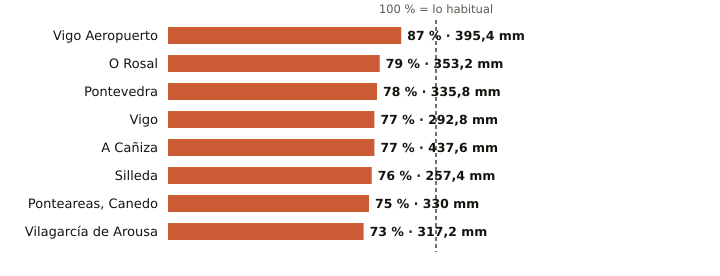

Values plotted in this chart, from the file beside it:
estacion, provincia, indicativo, mm_otono, referencia_mm, pct, periodo_referencia, hasta, hora
Vigo Aeropuerto, Pontevedra, 1495, 395.4, 454.6, 87, 1991-2020, 2026-11-19, 18
O Rosal, Pontevedra, 1730E, 353.2, 447.5, 79, 1991-2020, 2026-11-19, 15
Pontevedra, Pontevedra, 1484C, 335.8, 431.9, 78, 1991-2020, 2026-11-19, 18
Vigo, Pontevedra, 1496X, 292.8, 381.4, 77, 2004-2025, 2026-11-19, 15
A Cañiza, Pontevedra, 1719, 437.6, 570.0, 77, 2002-2025, 2026-11-19, 13
Silleda, Pontevedra, 1466A, 257.4, 337.8, 76, 1991-2025, 2026-11-19, 17
Ponteareas, Canedo, Pontevedra, 1723X, 330.0, 441.4, 75, 2004-2025, 2026-11-19, 14
Vilagarcía de Arousa, Pontevedra, 1477V, 317.2, 437.3, 73, 2009-2025, 2026-11-19, 15
